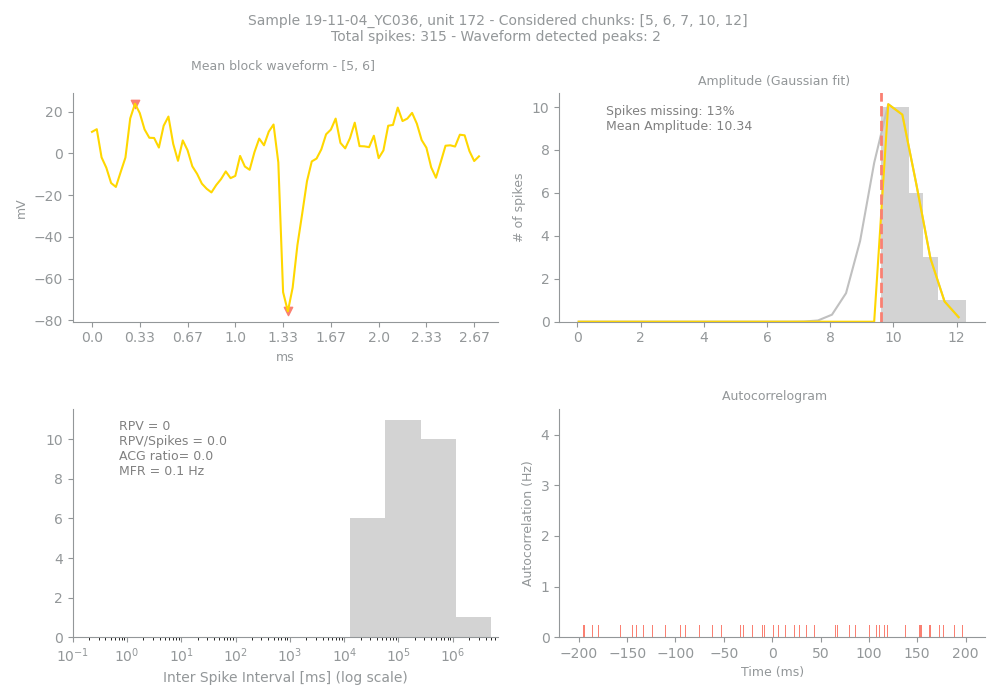

The table this chart was drawn from, first rows:
Sample, Unit, PeakChUnit, SpikesUnit, GoodChunks, GoodChunksList, WvfChunks, WvfChunksList, SpikesBlock, PercMissingSpikesBlock, MFRBlockHz, MeanAmpBlock, RPVBlock, FpBlockFancy, FpBlockSimple, ACGViolationRatio, WvfPeaksBlock, PeaksBlock_x, PeaksBlock_y, BigPkNegBlock
19-11-04_YC036, 172, 136, 315, 5, [5, 6, 7, 10, 12], 2, [5, 6], 31, 13, 0.1, 10.34, 0, 0, 0.0, 0.0, 2, [41, 9], [-75.68359, 23.730469], 1
